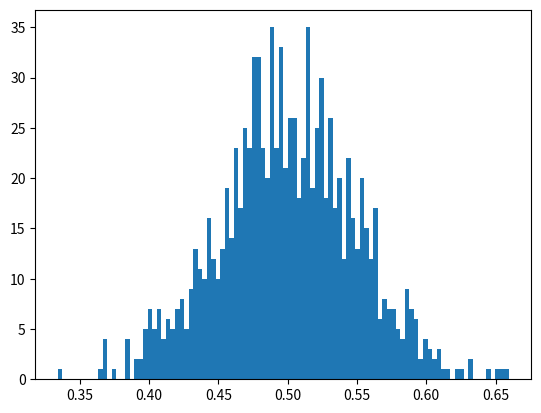

Source code (Python): (Note: this script raises an exception after producing the figure.)
# -*- coding: utf-8 -*-
"""
Created on Sun Nov  7 11:54:24 2021

[redacted]
"""

import numpy as np
import matplotlib.pyplot as plt

class norm1:
    def __init__(a1, b1, c1):
        a1 = a1
        b1 = b1
        c1 = c1
        
    def dist_curve(self):
        plt.plot(self.c1, 1/(self.b1 * np.sqrt(2 * np.pi)) *
            np.exp( - (self.c1 - self.a1)**2 / (2 * self.b1**2) ), linewidth=3, color='y')
        plt.show()

#Vary the mean and SD to generate different plots
mean1 = 0.5
sd1 = 0.05

c = np.random.normal(mean1, sd1, 1000)
        
w1, x1, z1 = plt.hist(c, 100, normed=True) #hist

hist1 = norm1(mean1, sd1, x1)
plot1 = hist1.dist_curve()